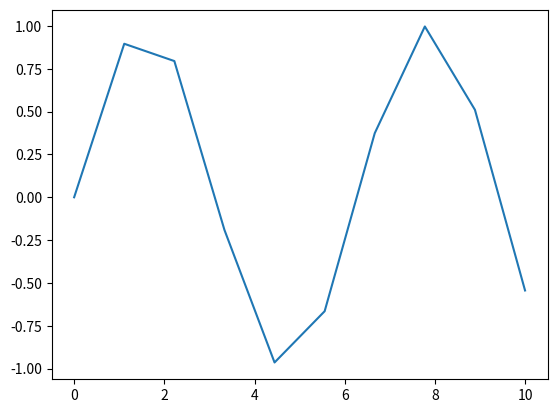

Python code for this plot:
#!/usr/bin/env python2
# -*- coding: utf-8 -*-
"""
Created on Tue Apr  7 13:22:42 2020

@author: dustan
"""

def numpy_and_scipy_1_1_4():
    import numpy as np
    import scipy
    import scipy.linalg
    X = np.array([[1, 2], [3, 4]])
    v = np.array([1, 2])
    print(np.dot(X, v)) # no broadcasting
    print(X*v) # broadcasting
    print(np.dot(v, X))
    print(X-X.mean(axis=0))
    print(scipy.linalg.svd(X, full_matrices=False))

def matplotlib_1_1_4():
    import numpy as np
    import matplotlib.pyplot as plt
    x = np.linspace(0, 10, 10)
    sinus = np.sin(x)
    plt.plot(x, sinus)
    plt.show()
    
matplotlib_1_1_4()